Run: headless pygame with SDL's dummy video driver; simulated clock (each Clock.tick advances the game by its frame time, no real sleeping); random seed 0; keys injected as events and as key.get_pressed() state; no mouse input.
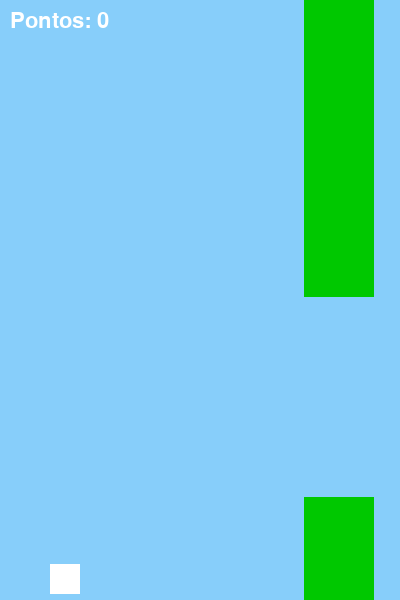
Frame 1 of 1 · flips 1–60 · no input (game ended)

The pygame program that drew these frames:

import pygame
import random
import sys

# Inicializar o pygame
pygame.init()

# Definir as dimensões da tela
LARGURA = 400
ALTURA = 600
TELA = pygame.display.set_mode((LARGURA, ALTURA))
pygame.display.set_caption('Flappy Bird Clone')

# Definir as cores
BRANCO = (255, 255, 255)
AZUL = (135, 206, 250)
VERDE = (0, 200, 0)

# Configurações do pássaro
p_x = 50
p_y = 300
p_largura = 30
p_altura = 30
gravidade = 0.5
velocidade = 0

# Configurações do cano
cano_largura = 70
cano_espaco = 200
velocidade_cano = 3

# Gerar primeiro cano
cano_x = LARGURA
cano_altura = random.randint(100, 400)

# Fonte
fonte = pygame.font.SysFont('Arial', 32)

# Pontuação
pontos = 0

# Loop principal
clock = pygame.time.Clock()

while True:
    clock.tick(60)  # 60 FPS

    # Eventos
    for evento in pygame.event.get():
        if evento.type == pygame.QUIT:
            pygame.quit()
            sys.exit()

        if evento.type == pygame.KEYDOWN:
            if evento.key == pygame.K_SPACE:
                velocidade = -8  # pulo

    # Física do pássaro
    velocidade += gravidade
    p_y += velocidade

    # Movimento do cano
    cano_x -= velocidade_cano

    # Verificar se o cano saiu da tela
    if cano_x < -cano_largura:
        cano_x = LARGURA
        cano_altura = random.randint(100, 400)
        pontos += 1

    # Colisão
    if (
        p_y <= 0 or p_y + p_altura >= ALTURA or
        (p_x + p_largura > cano_x and p_x < cano_x + cano_largura and
         (p_y < cano_altura or p_y + p_altura > cano_altura + cano_espaco))
    ):
        pygame.quit()
        sys.exit()

    # Desenhar elementos
    TELA.fill(AZUL)  # Fundo

    # Pássaro
    pygame.draw.rect(TELA, BRANCO, (p_x, p_y, p_largura, p_altura))

    # Cano superior
    pygame.draw.rect(TELA, VERDE, (cano_x, 0, cano_largura, cano_altura))

    # Cano inferior
    pygame.draw.rect(TELA, VERDE, (cano_x, cano_altura + cano_espaco, cano_largura, ALTURA))

    # Pontuação
    texto = fonte.render(f"Pontos: {pontos}", True, BRANCO)
    TELA.blit(texto, (10, 10))

    pygame.display.update()
    
